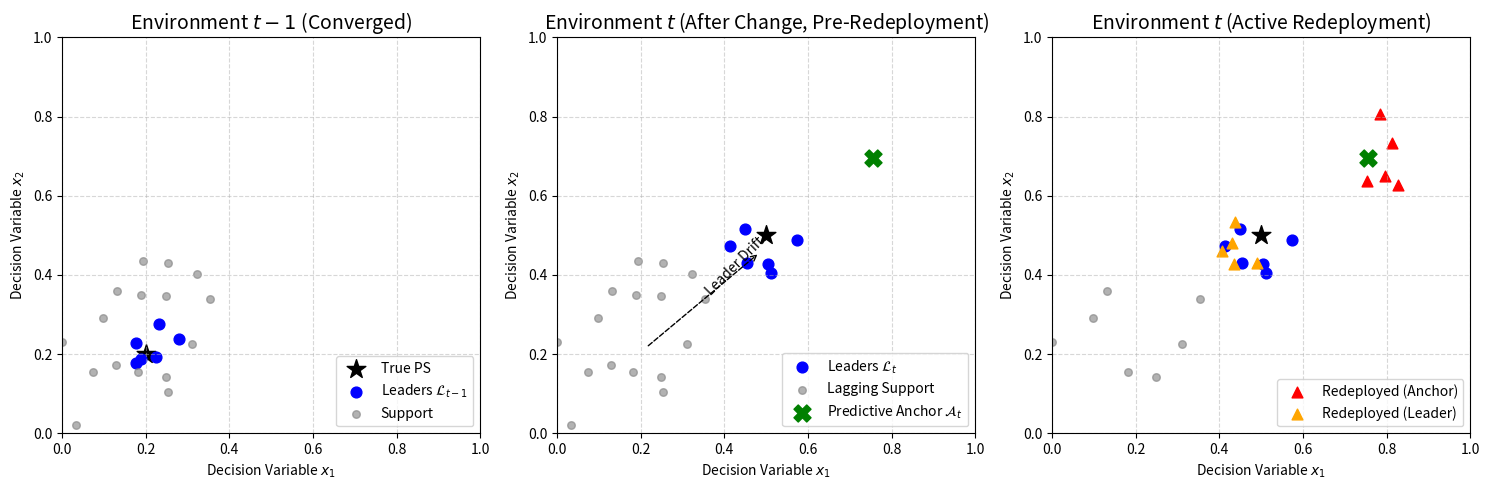

This figure's Python source: (Note: this script raises an exception after producing the figure.)
import matplotlib.pyplot as plt
import numpy as np

# Conceptual 2D decision space (x1, x2) for t=1, t=2, t=3
np.random.seed(42)

fig, axes = plt.subplots(1, 3, figsize=(15, 5))

# Define optimal regions (e.g., PS lines or points)
opt_t1 = np.array([0.2, 0.2])
opt_t2 = np.array([0.5, 0.5])
opt_t3 = np.array([0.8, 0.4])

# Define leaders
leaders_t1 = opt_t1 + np.random.randn(6, 2) * 0.05
leaders_t2 = opt_t2 + np.random.randn(6, 2) * 0.05
leaders_t3 = opt_t3 + np.random.randn(6, 2) * 0.05

# Define support individuals (scattered)
support_t1 = opt_t1 + np.random.randn(20, 2) * 0.15

# At t=2, before redeployment, support is at t1 position roughly
support_t2_old = support_t1 + np.random.randn(20, 2) * 0.05

# Anchors for t=2 (extrapolation from t1 to t2... wait, t1 to t2 isn't available until t2 leaders are found. At t2, we have pre-t2 leaders and pre-t1 leaders... wait. The drift is from t-1 to t. So at t=3, drift is L_t2 to L_t3)
# Let's show t=1 (converged), t=2 (change happens, leaders drift, support is left behind), t=2 (redeployment)
# Wait, let's do:
# Panel 1: t=1 (Converged). Leaders and Support around Opt_1
# Panel 2: t=2 (Change occurs). New Opt_2. Leaders have moved to Opt_2. Support is still stuck near Opt_1 (weak). Anchor is projected from L_1 to L_2.
# Panel 3: t=2 (Redeployment). Weak support individuals are moved to anchors and current leaders.

axes[0].set_title("Environment $t-1$ (Converged)", fontsize=14)
axes[0].scatter(opt_t1[0], opt_t1[1], color='black', marker='*', s=200, label='True PS')
axes[0].scatter(leaders_t1[:, 0], leaders_t1[:, 1], color='blue', s=60, label='Leaders $\mathcal{L}_{t-1}$')
axes[0].scatter(support_t1[:, 0], support_t1[:, 1], color='gray', alpha=0.6, s=30, label='Support')
axes[0].set_xlim(0, 1)
axes[0].set_ylim(0, 1)
axes[0].legend(loc='lower right')

# Panel 2: Change to t. Leaders have tracked the change, support is trailing.
axes[1].set_title("Environment $t$ (After Change, Pre-Redeployment)", fontsize=14)
axes[1].scatter(opt_t2[0], opt_t2[1], color='black', marker='*', s=200)
axes[1].scatter(leaders_t2[:, 0], leaders_t2[:, 1], color='blue', s=60, label='Leaders $\mathcal{L}_{t}$')
axes[1].scatter(support_t1[:, 0], support_t1[:, 1], color='gray', alpha=0.6, s=30, label='Lagging Support')

# Drift vector
drift = np.mean(leaders_t2, axis=0) - np.mean(leaders_t1, axis=0)
axes[1].annotate("", xy=np.mean(leaders_t2, axis=0), xytext=np.mean(leaders_t1, axis=0),
                 arrowprops=dict(arrowstyle="->", color="black", ls="dashed"))
axes[1].text(0.35, 0.35, "Leader Drift", rotation=45, fontsize=10)

# Anchor
anchor = np.mean(leaders_t2, axis=0) + drift
axes[1].scatter(anchor[0], anchor[1], color='green', marker='X', s=150, label='Predictive Anchor $\mathcal{A}_t$')

axes[1].set_xlim(0, 1)
axes[1].set_ylim(0, 1)
axes[1].legend(loc='lower right')

# Panel 3: Redeployment
axes[2].set_title("Environment $t$ (Active Redeployment)", fontsize=14)
axes[2].scatter(opt_t2[0], opt_t2[1], color='black', marker='*', s=200)
axes[2].scatter(leaders_t2[:, 0], leaders_t2[:, 1], color='blue', s=60)
axes[2].scatter(anchor[0], anchor[1], color='green', marker='X', s=150)

# Good support stays
good_support = support_t1[:10] # some support
axes[2].scatter(good_support[:, 0], good_support[:, 1], color='gray', alpha=0.6, s=30)

# Redeployed support around anchor and leaders
redeploy_anchor = anchor + np.random.randn(5, 2) * 0.05
redeploy_leaders = np.mean(leaders_t2, axis=0) + np.random.randn(5, 2) * 0.05

axes[2].scatter(redeploy_anchor[:, 0], redeploy_anchor[:, 1], color='red', marker='^', s=60, label='Redeployed (Anchor)')
axes[2].scatter(redeploy_leaders[:, 0], redeploy_leaders[:, 1], color='orange', marker='^', s=60, label='Redeployed (Leader)')

axes[2].set_xlim(0, 1)
axes[2].set_ylim(0, 1)
axes[2].legend(loc='lower right')

for ax in axes:
    ax.set_xlabel("Decision Variable $x_1$")
    ax.set_ylabel("Decision Variable $x_2$")
    ax.grid(True, linestyle='--', alpha=0.5)

plt.tight_layout()
plt.savefig("experiments/results/redeployment_concept.pdf", format='pdf')
plt.close()
print("Plot saved to experiments/results/redeployment_concept.pdf")
